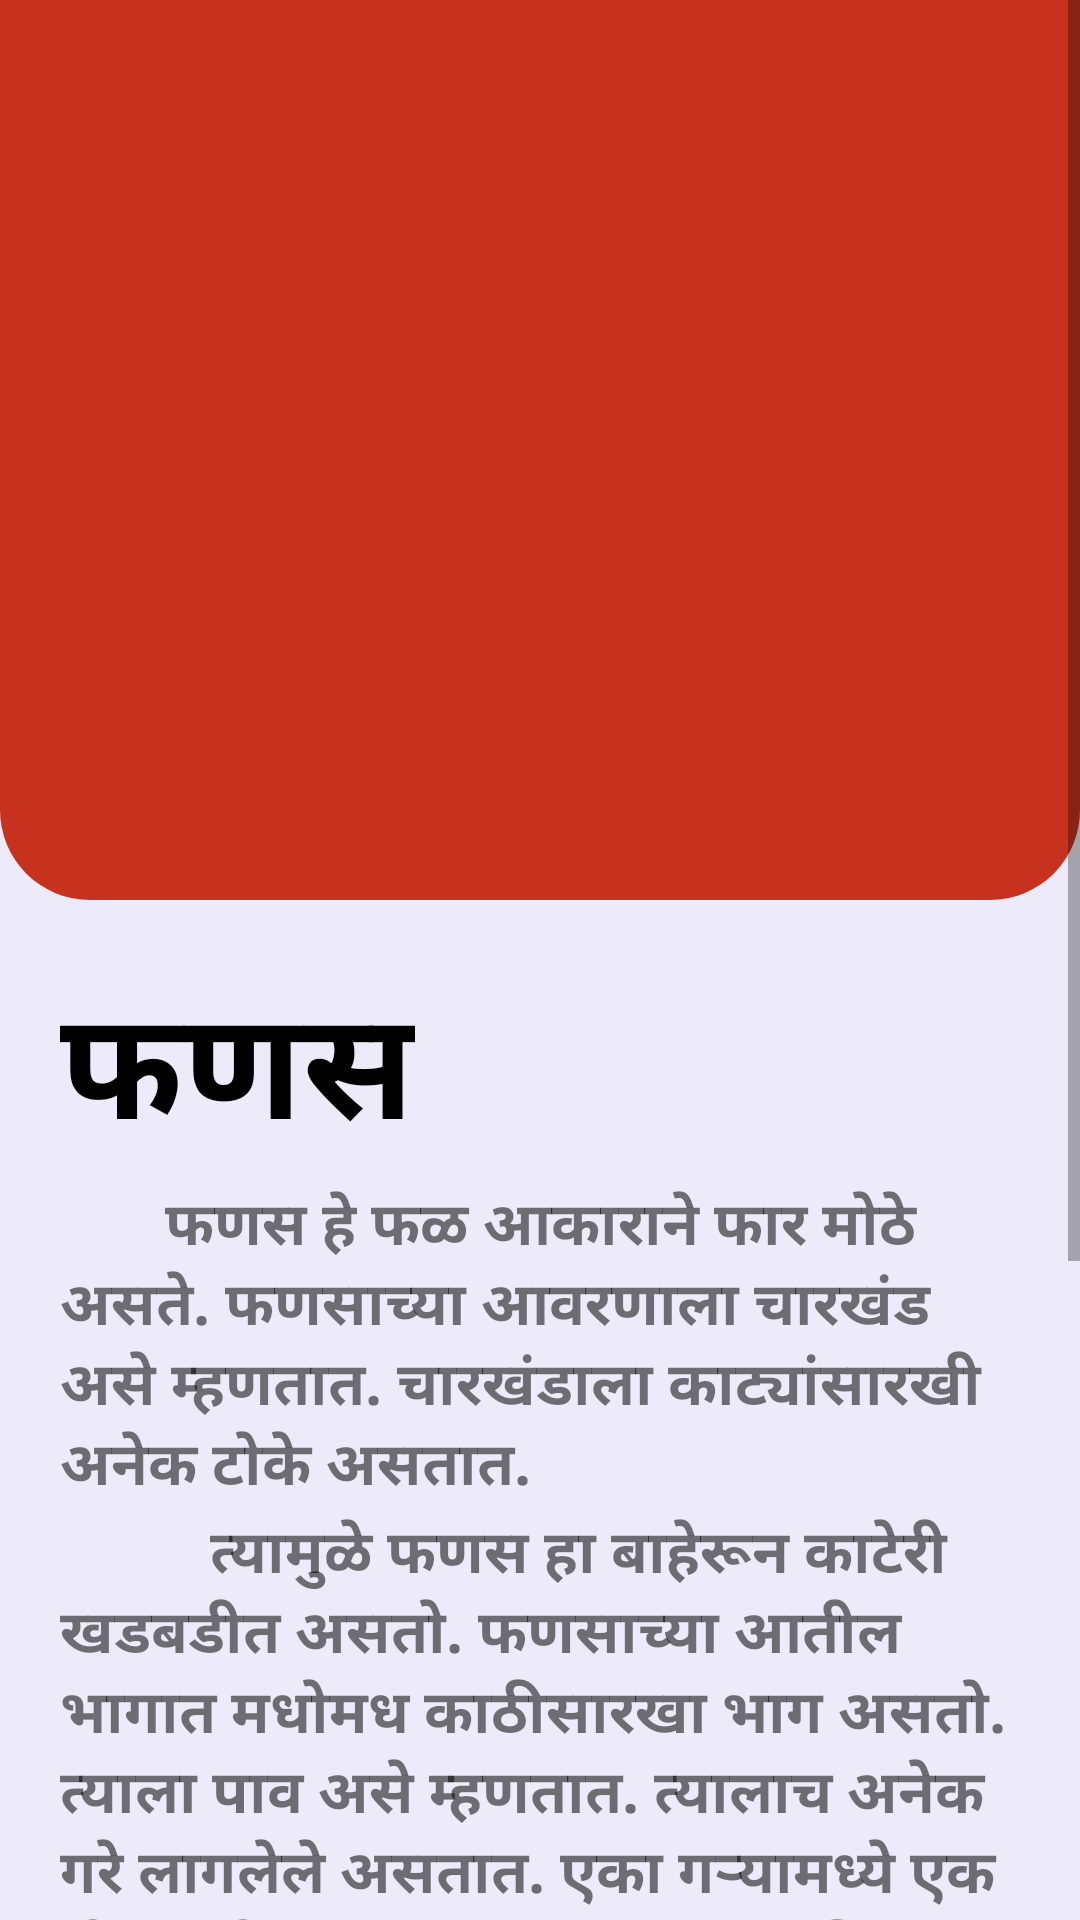

Android layout source for this screen:
<!-- AndroidManifest.xml: application theme AppTheme -->
<!-- res/layout/activity_jack_fruit__info.xml -->
<?xml version="1.0" encoding="utf-8"?>
<LinearLayout xmlns:android="http://schemas.android.com/apk/res/android"
    xmlns:app="http://schemas.android.com/apk/res-auto"
    xmlns:tools="http://schemas.android.com/tools"
    android:layout_width="match_parent"
    android:layout_height="match_parent"
    android:orientation="vertical"
    android:background="@color/background"
    tools:context=".Fruit_Info.JackFruit_Info">

    <ScrollView
        android:layout_width="match_parent"
        android:layout_height="match_parent">
        <LinearLayout
            android:layout_width="match_parent"
            android:orientation="vertical"
            android:layout_height="wrap_content">
            <LinearLayout
                android:layout_width="match_parent"
                android:layout_height="300dp"
                android:padding="20dp"
                android:background="@drawable/red_info_bg">
                <ImageView
                    android:layout_width="wrap_content"
                    android:layout_height="wrap_content"
                    android:src="@drawable/jackfruit"/>
            </LinearLayout>
            <LinearLayout
                android:layout_width="match_parent"
                android:layout_height="wrap_content"
                android:padding="20dp"
                android:orientation="vertical">
                <TextView
                    android:layout_width="wrap_content"
                    android:layout_height="wrap_content"
                    android:text="फणस"
                    android:textColor="@color/black"
                    android:textStyle="bold"
                    android:textSize="50dp"/>
                <TextView
                    android:layout_width="wrap_content"
                    android:layout_height="wrap_content"
                    android:text="       फणस हे फळ आकाराने फार मोठे असते. फणसाच्या आवरणाला चारखंड असे म्हणतात. चारखंडाला काट्यांसारखी अनेक टोके असतात."
                    android:textSize="20sp"
                    android:textStyle="bold"/>
                <TextView
                    android:layout_width="wrap_content"
                    android:layout_height="wrap_content"
                    android:text="          त्यामुळे फणस हा बाहेरून काटेरी खडबडीत असतो. फणसाच्या आतील भागात मधोमध काठीसारखा भाग असतो. त्याला पाव असे म्हणतात. त्यालाच अनेक गरे लागलेले असतात. एका गऱ्यामध्ये एक बी असते.
                    \n           तिला आठोळी म्हणतात. फळाच्या शेवटच्या टोकाला आलेल्या गऱ्याला टेंबळी म्हणतात. छोट्या कच्च्या फणसाला कुइरी म्हणतात. कच्च्या फणसाची भाजी करतात.फणसाला किंवा त्याच्या झाडाला निचूळ असाही एक शब्द आहे."
                    android:textSize="20sp"
                    android:textStyle="bold"/>

                <TextView
                    android:layout_marginTop="10dp"
                    android:layout_width="wrap_content"
                    android:layout_height="wrap_content"
                    android:text="Powered by"
                    android:layout_gravity="center"/>
                <ImageView
                    android:layout_width="200dp"
                    android:layout_height="100dp"
                    android:src="@drawable/vclassroom"
                    android:layout_gravity="center"/>

            </LinearLayout>
        </LinearLayout>
    </ScrollView>

</LinearLayout>
<!-- resources referenced by this layout -->
<resources>
  <color name="background">#EDEBF9</color>
  <color name="black">#000000</color>
  <!-- drawable red_info_bg (drawable) -->
  <?xml version="1.0" encoding="utf-8"?>
  <selector xmlns:android="http://schemas.android.com/apk/res/android">
      <item>
          <shape>
              <solid android:color="@color/red"/>
              <corners android:bottomLeftRadius="30dp"
                  android:bottomRightRadius="30dp"/>
          </shape>
      </item>
  </selector>
  <style name="AppTheme" parent="Theme.AppCompat.Light.NoActionBar">
          
          <item name="colorPrimary">@color/orange</item>
          <item name="colorPrimaryDark">@color/black</item>
          <item name="colorAccent">@color/colorAccent</item>
      </style>
  <color name="red">#C6321E</color>
  <color name="orange">#E86007</color>
  <color name="colorAccent">#03DAC5</color>
</resources>
